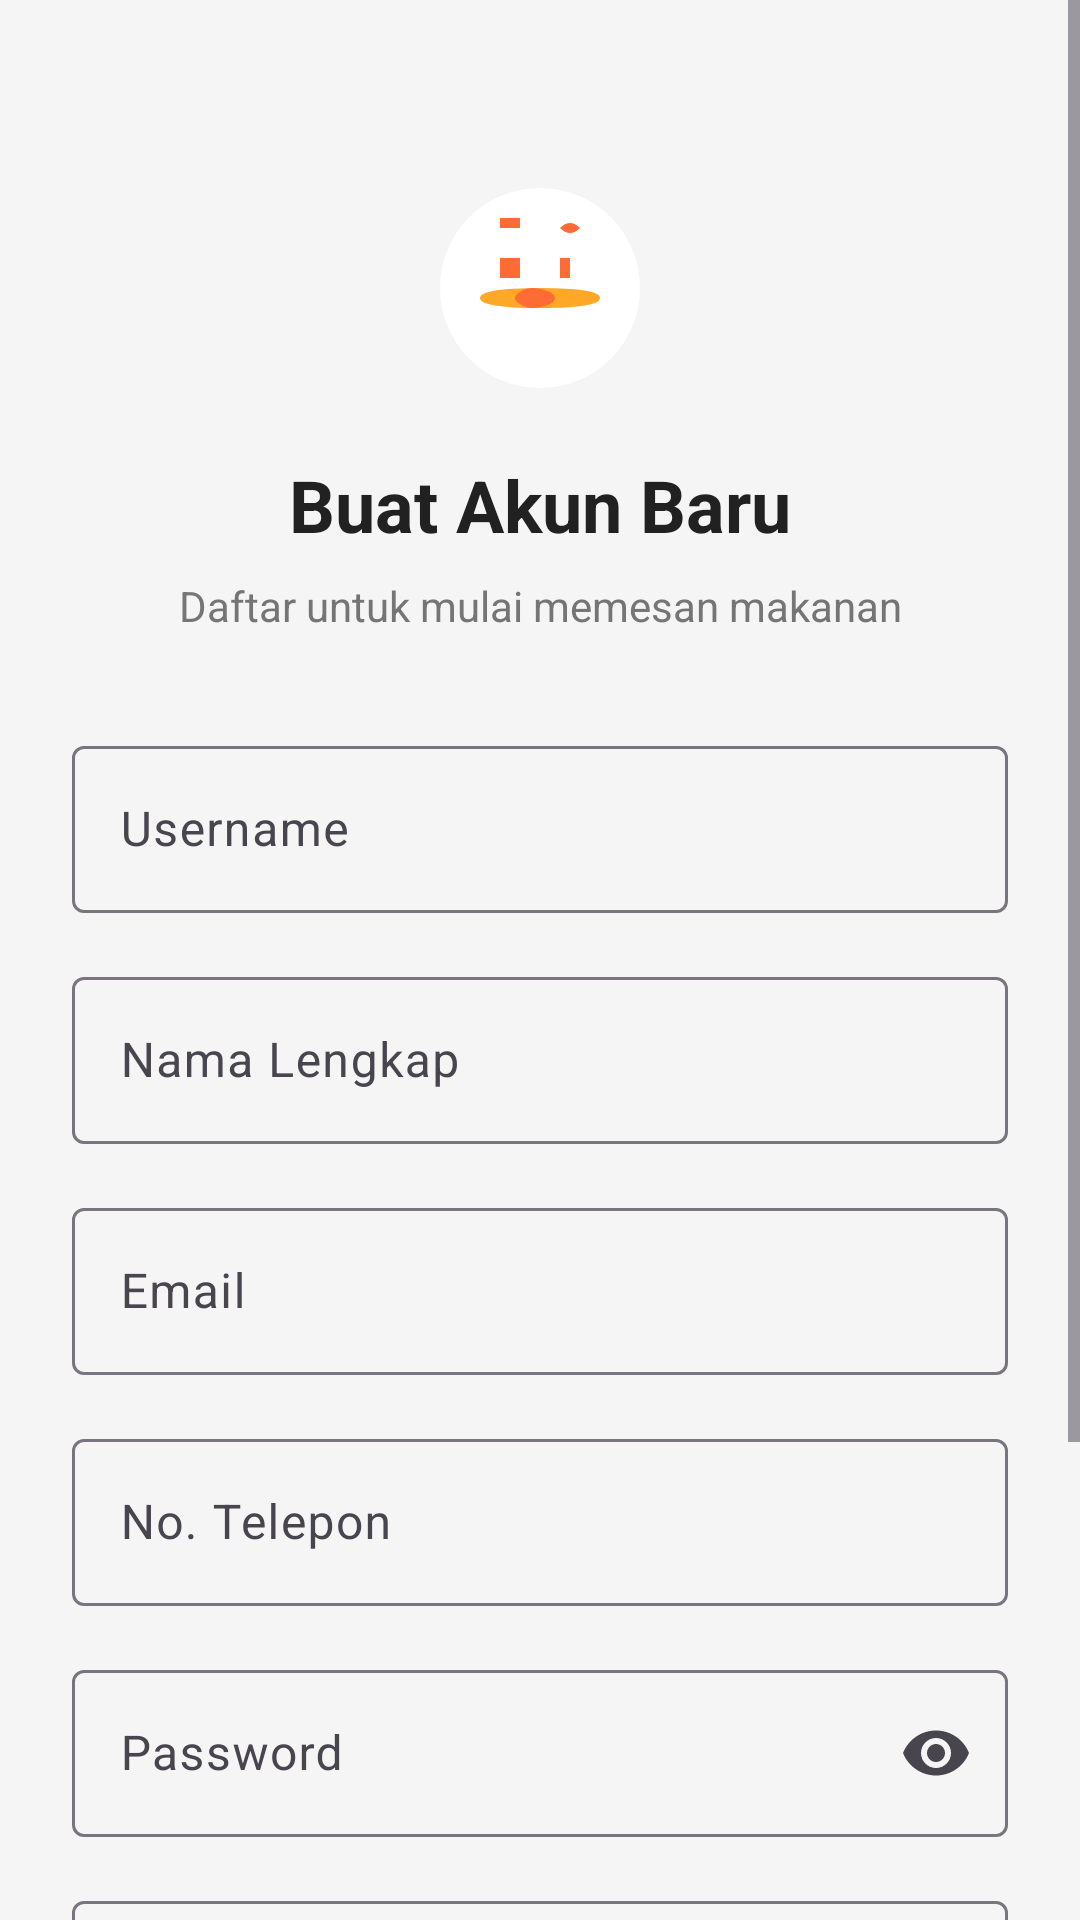

Reconstruct the res/layout file that produces this screen, plus the resources it refers to.
<!-- AndroidManifest.xml: application theme Theme.FastKantin -->
<!-- res/layout/fragment_register.xml -->
<?xml version="1.0" encoding="utf-8"?>
<ScrollView xmlns:android="http://schemas.android.com/apk/res/android"
    xmlns:app="http://schemas.android.com/apk/res-auto"
    android:layout_width="match_parent"
    android:layout_height="match_parent"
    android:fillViewport="true">

    <androidx.constraintlayout.widget.ConstraintLayout
        android:layout_width="match_parent"
        android:layout_height="wrap_content"
        android:padding="24dp">

        <ImageView
            android:id="@+id/iv_logo"
            android:layout_width="80dp"
            android:layout_height="80dp"
            android:layout_marginTop="32dp"
            android:src="@drawable/ic_fastkantin_logo"
            app:layout_constraintEnd_toEndOf="parent"
            app:layout_constraintStart_toStartOf="parent"
            app:layout_constraintTop_toTopOf="parent" />

        <TextView
            android:id="@+id/tv_title"
            android:layout_width="wrap_content"
            android:layout_height="wrap_content"
            android:layout_marginTop="16dp"
            android:text="@string/create_account"
            android:textColor="@color/text_primary"
            android:textSize="24sp"
            android:textStyle="bold"
            app:layout_constraintEnd_toEndOf="parent"
            app:layout_constraintStart_toStartOf="parent"
            app:layout_constraintTop_toBottomOf="@+id/iv_logo" />

        <TextView
            android:id="@+id/tv_subtitle"
            android:layout_width="wrap_content"
            android:layout_height="wrap_content"
            android:layout_marginTop="8dp"
            android:text="@string/register_subtitle"
            android:textColor="@color/text_secondary"
            android:textSize="14sp"
            app:layout_constraintEnd_toEndOf="parent"
            app:layout_constraintStart_toStartOf="parent"
            app:layout_constraintTop_toBottomOf="@+id/tv_title" />

        <com.google.android.material.textfield.TextInputLayout
            android:id="@+id/til_username"
            android:layout_width="0dp"
            android:layout_height="wrap_content"
            android:layout_marginTop="32dp"
            android:hint="@string/username"
            app:layout_constraintEnd_toEndOf="parent"
            app:layout_constraintStart_toStartOf="parent"
            app:layout_constraintTop_toBottomOf="@+id/tv_subtitle">

            <com.google.android.material.textfield.TextInputEditText
                android:id="@+id/et_username"
                android:layout_width="match_parent"
                android:layout_height="wrap_content"
                android:inputType="text" />

        </com.google.android.material.textfield.TextInputLayout>

        <com.google.android.material.textfield.TextInputLayout
            android:id="@+id/til_full_name"
            android:layout_width="0dp"
            android:layout_height="wrap_content"
            android:layout_marginTop="16dp"
            android:hint="@string/full_name"
            app:layout_constraintEnd_toEndOf="parent"
            app:layout_constraintStart_toStartOf="parent"
            app:layout_constraintTop_toBottomOf="@+id/til_username">

            <com.google.android.material.textfield.TextInputEditText
                android:id="@+id/et_full_name"
                android:layout_width="match_parent"
                android:layout_height="wrap_content"
                android:inputType="textPersonName" />

        </com.google.android.material.textfield.TextInputLayout>

        <com.google.android.material.textfield.TextInputLayout
            android:id="@+id/til_email"
            android:layout_width="0dp"
            android:layout_height="wrap_content"
            android:layout_marginTop="16dp"
            android:hint="@string/email"
            app:layout_constraintEnd_toEndOf="parent"
            app:layout_constraintStart_toStartOf="parent"
            app:layout_constraintTop_toBottomOf="@+id/til_full_name">

            <com.google.android.material.textfield.TextInputEditText
                android:id="@+id/et_email"
                android:layout_width="match_parent"
                android:layout_height="wrap_content"
                android:inputType="textEmailAddress" />

        </com.google.android.material.textfield.TextInputLayout>

        <com.google.android.material.textfield.TextInputLayout
            android:id="@+id/til_phone"
            android:layout_width="0dp"
            android:layout_height="wrap_content"
            android:layout_marginTop="16dp"
            android:hint="@string/phone"
            app:layout_constraintEnd_toEndOf="parent"
            app:layout_constraintStart_toStartOf="parent"
            app:layout_constraintTop_toBottomOf="@+id/til_email">

            <com.google.android.material.textfield.TextInputEditText
                android:id="@+id/et_phone"
                android:layout_width="match_parent"
                android:layout_height="wrap_content"
                android:inputType="phone" />

        </com.google.android.material.textfield.TextInputLayout>

        <com.google.android.material.textfield.TextInputLayout
            android:id="@+id/til_password"
            android:layout_width="0dp"
            android:layout_height="wrap_content"
            android:layout_marginTop="16dp"
            android:hint="@string/password"
            app:endIconMode="password_toggle"
            app:layout_constraintEnd_toEndOf="parent"
            app:layout_constraintStart_toStartOf="parent"
            app:layout_constraintTop_toBottomOf="@+id/til_phone">

            <com.google.android.material.textfield.TextInputEditText
                android:id="@+id/et_password"
                android:layout_width="match_parent"
                android:layout_height="wrap_content"
                android:inputType="textPassword" />

        </com.google.android.material.textfield.TextInputLayout>

        <com.google.android.material.textfield.TextInputLayout
            android:id="@+id/til_confirm_password"
            android:layout_width="0dp"
            android:layout_height="wrap_content"
            android:layout_marginTop="16dp"
            android:hint="@string/confirm_password"
            app:endIconMode="password_toggle"
            app:layout_constraintEnd_toEndOf="parent"
            app:layout_constraintStart_toStartOf="parent"
            app:layout_constraintTop_toBottomOf="@+id/til_password">

            <com.google.android.material.textfield.TextInputEditText
                android:id="@+id/et_confirm_password"
                android:layout_width="match_parent"
                android:layout_height="wrap_content"
                android:inputType="textPassword" />

        </com.google.android.material.textfield.TextInputLayout>

        <Button
            android:id="@+id/btn_register"
            android:layout_width="0dp"
            android:layout_height="56dp"
            android:layout_marginTop="24dp"
            android:background="@drawable/button_primary"
            android:text="@string/register"
            android:textColor="@android:color/white"
            android:textSize="16sp"
            android:textStyle="bold"
            app:layout_constraintEnd_toEndOf="parent"
            app:layout_constraintStart_toStartOf="parent"
            app:layout_constraintTop_toBottomOf="@+id/til_confirm_password" />

        <ProgressBar
            android:id="@+id/progress_bar"
            android:layout_width="wrap_content"
            android:layout_height="wrap_content"
            android:visibility="gone"
            app:layout_constraintBottom_toBottomOf="@+id/btn_register"
            app:layout_constraintEnd_toEndOf="@+id/btn_register"
            app:layout_constraintStart_toStartOf="@+id/btn_register"
            app:layout_constraintTop_toTopOf="@+id/btn_register" />

        <LinearLayout
            android:layout_width="wrap_content"
            android:layout_height="wrap_content"
            android:layout_marginTop="16dp"
            android:layout_marginBottom="24dp"
            android:orientation="horizontal"
            app:layout_constraintBottom_toBottomOf="parent"
            app:layout_constraintEnd_toEndOf="parent"
            app:layout_constraintStart_toStartOf="parent"
            app:layout_constraintTop_toBottomOf="@+id/btn_register">

            <TextView
                android:layout_width="wrap_content"
                android:layout_height="wrap_content"
                android:text="@string/already_have_account"
                android:textColor="@color/text_secondary"
                android:textSize="14sp" />

            <TextView
                android:id="@+id/tv_login"
                android:layout_width="wrap_content"
                android:layout_height="wrap_content"
                android:layout_marginStart="4dp"
                android:text="@string/login"
                android:textColor="@color/primary_color"
                android:textSize="14sp"
                android:textStyle="bold" />

        </LinearLayout>

    </androidx.constraintlayout.widget.ConstraintLayout>

</ScrollView>
<!-- resources referenced by this layout -->
<resources>
  <color name="primary_color">#FF6B35</color>
  <color name="text_primary">#212121</color>
  <color name="text_secondary">#757575</color>
  <!-- drawable ic_fastkantin_logo (drawable) -->
  <vector xmlns:android="http://schemas.android.com/apk/res/android"
      android:width="120dp"
      android:height="120dp"
      android:viewportWidth="120"
      android:viewportHeight="120">
  
      
      <path
          android:fillColor="@android:color/white"
          android:pathData="M60,60m-50,0a50,50 0,1 1,100 0a50,50 0,1 1,-100 0" />
  
      
      <path
          android:fillColor="@color/primary_color"
          android:pathData="M45,30L45,45L40,45L40,55L50,55L50,45L45,45L45,30M45,25L50,25L50,30L45,30L45,25M40,25L45,25L45,30L40,30L40,25" />
  
      
      <path
          android:fillColor="@color/primary_color"
          android:pathData="M70,30Q75,25 80,30Q75,35 70,30L70,45L75,45L75,55L70,55L70,45L70,30Z" />
  
      
      <path
          android:fillColor="@color/accent_color"
          android:pathData="M30,65Q30,60 60,60Q90,60 90,65Q90,70 60,70Q30,70 30,65Z" />
  
      
      <path
          android:fillColor="@color/primary_color"
          android:pathData="M50,62Q55,58 65,62Q70,65 65,68Q55,72 50,68Q45,65 50,62Z" />
  </vector>
  <string name="already_have_account">Sudah punya akun?</string>
  <string name="confirm_password">Konfirmasi Password</string>
  <string name="create_account">Buat Akun Baru</string>
  <string name="email">Email</string>
  <string name="full_name">Nama Lengkap</string>
  <string name="login">Masuk</string>
  <string name="password">Password</string>
  <string name="phone">No. Telepon</string>
  <string name="register">Daftar</string>
  <string name="register_subtitle">Daftar untuk mulai memesan makanan</string>
  <string name="username">Username</string>
  <style name="Theme.FastKantin" parent="Theme.Material3.DayNight">
          
          <item name="colorPrimary">@color/primary_color</item>
          <item name="colorPrimaryVariant">@color/primary_dark</item>
          <item name="colorOnPrimary">@android:color/white</item>
          <item name="colorSecondary">@color/accent_color</item>
          <item name="colorSecondaryVariant">@color/accent_color</item>
          <item name="colorOnSecondary">@android:color/black</item>
          <item name="android:colorBackground">@color/background_color</item>
          <item name="colorSurface">@color/surface_color</item>
          <item name="colorOnBackground">@color/text_primary</item>
          <item name="colorOnSurface">@color/text_primary</item>
          <item name="android:statusBarColor">@color/primary_color</item>
      </style>
  <color name="accent_color">#FFA726</color>
  <color name="primary_dark">#E55A2B</color>
  <color name="background_color">#F5F5F5</color>
  <color name="surface_color">#FFFFFF</color>
</resources>
